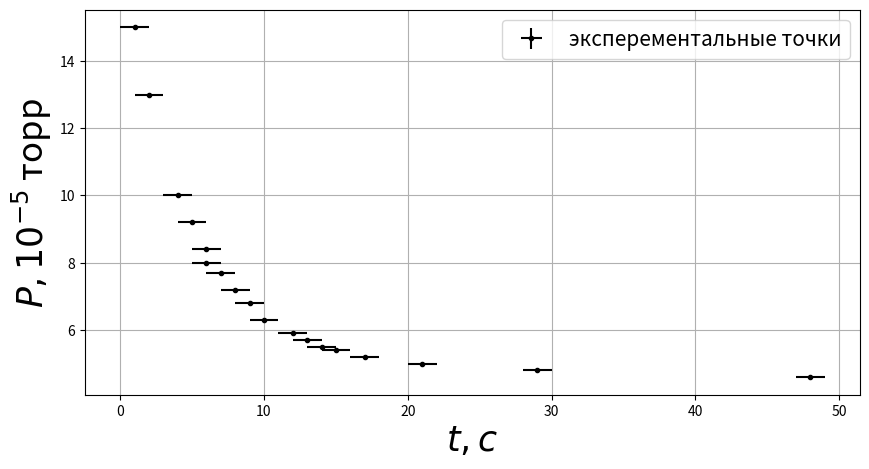

Write Python code to recreate this figure.
import numpy as np
import matplotlib.pyplot as plt
#ухудшение:
#[0.51707879 2.99433262]
t = [4, 5, 6, 7, 8, 9, 10, 11, 12, 13, 14, 20, 30, 40, 50, 60, 70, 80, 90, 100]
PP = [5.1, 5.8, 6.3, 6.8, 7.3, 7.7, 8.2, 8.9, 9.2, 10, 11, 13, 18, 23, 28, 33, 39, 44, 50, 56]

#откачка:
#[-0.12208102  4.28250531]
#t = [8, 9, 10, 11, 12, 13, 14, 15, 16, 17, 18, 19, 20, 21]
#PP = [31, 26, 22, 18, 16, 14, 12, 11, 9.4, 8.6, 7.9, 7.3, 6.8, 6.3]

#t = [3, 4, 5, 7, 8, 9, 10, 11, 12, 13, 14, 15, 16, 17, 18, 19, 20, 21, 22, 23, 25, 30, 35, 40]
#PP = [61, 58, 55, 41, 31, 26, 22, 18, 16, 14, 12, 11, 9.4, 8.6, 7.9, 7.3, 6.8, 6.3, 6.0, 5.8, 5.5, 5.1, 4.8, 4.7]

#ухудшение:
#[0.5895689 1.33449022]
#t = [5, 8, 12, 17, 22, 26, 32, 37, 41, 46, 51, 56, 62, 67, 72, 77, 83, 88, 93, 99, 103]
#PP = [16, 18, 20, 23, 26, 29, 32, 35, 38, 41, 44, 47, 50, 53, 56, 59, 62, 65, 68, 71, 74]

#откачка1:
#[-0.09471273  2.73022945]
#t = [1, 5, 7, 9, 2, 4, 6, 8, 10]
#PP = [15, 9.2, 7.7, 6.8, 13, 10, 8, 7.2, 6.3]

t = [2, 4, 6, 8, 10, 12, 14, 15, 17, 21, 29, 48, 1, 5, 6, 7, 9, 13]
PP = [13, 10, 8, 7.2, 6.3, 5.9, 5.5, 5.4, 5.2, 5, 4.8, 4.6, 15, 9.2, 8.4, 7.7, 6.8, 5.7]

P = []
for i in range(len(PP)):
    P.append((PP[i]))

k = np.polyfit(t, P, 1)
print(k)
x_th = np.arange(0, 100, 1)
y_th = []
for i in range(0, len(x_th)):
    y_th.append(k[0] * x_th[i] + k[1])


plt.figure(figsize=(10, 5))
#plt.plot(x_th, y_th, label=r'Апроксимация МНК: $ln(\frac{P}{P_0}) = -at$')
plt.errorbar(t, P, xerr=1, yerr=0, fmt=".k", label="эксперементальные точки")

plt.xlabel(r'$t, c$', fontsize=25)
plt.ylabel(r'$P, 10^{-5}$ торр', fontsize=25)
plt.grid(True)
plt.legend(loc='best', fontsize=15)
plt.show()
